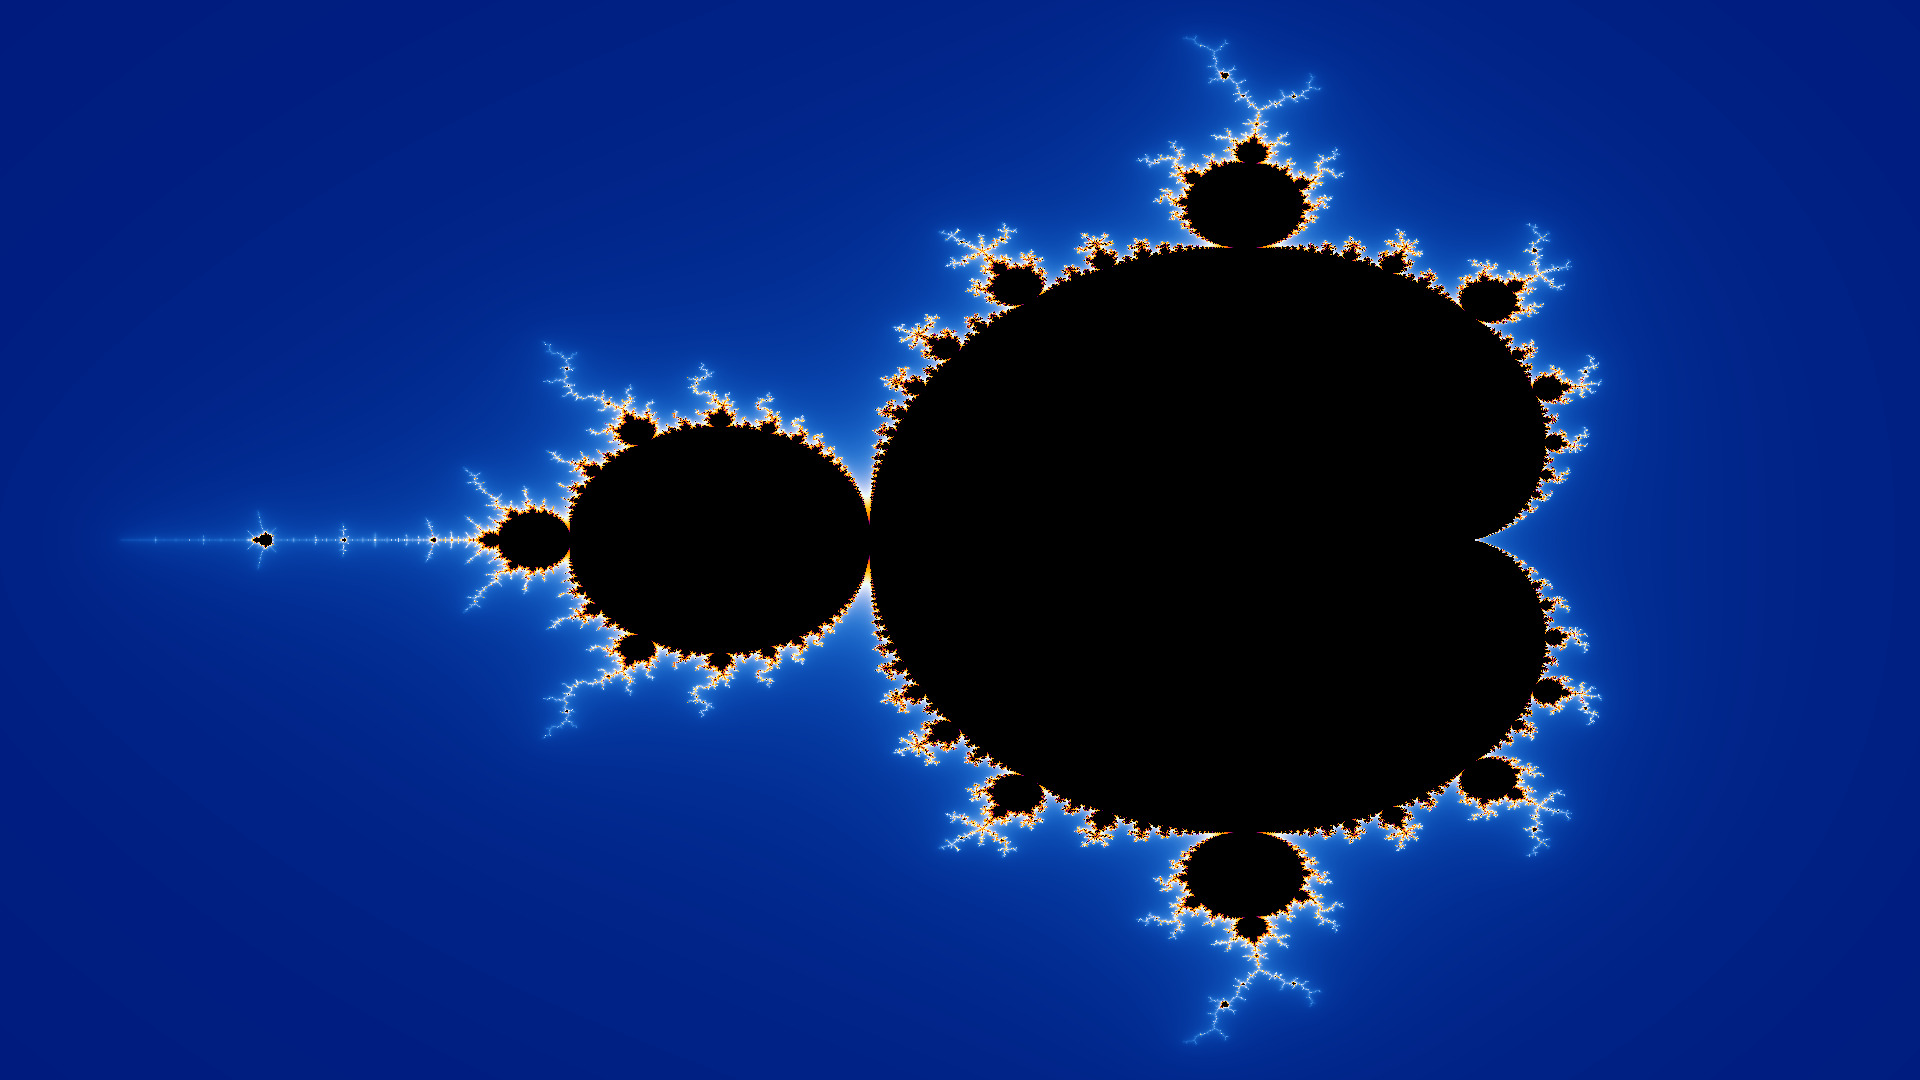

The file beside this chart, header and first rows:
tryb, fraktal, rozdzielczosc, iteracje, czas_ms
CPU, mandelbrot, 1920x1080, 100, 3465
